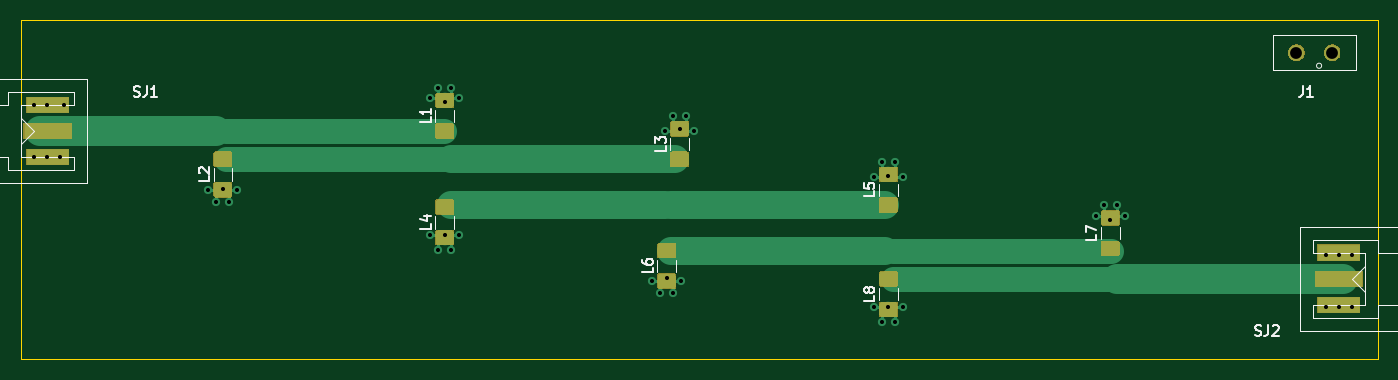
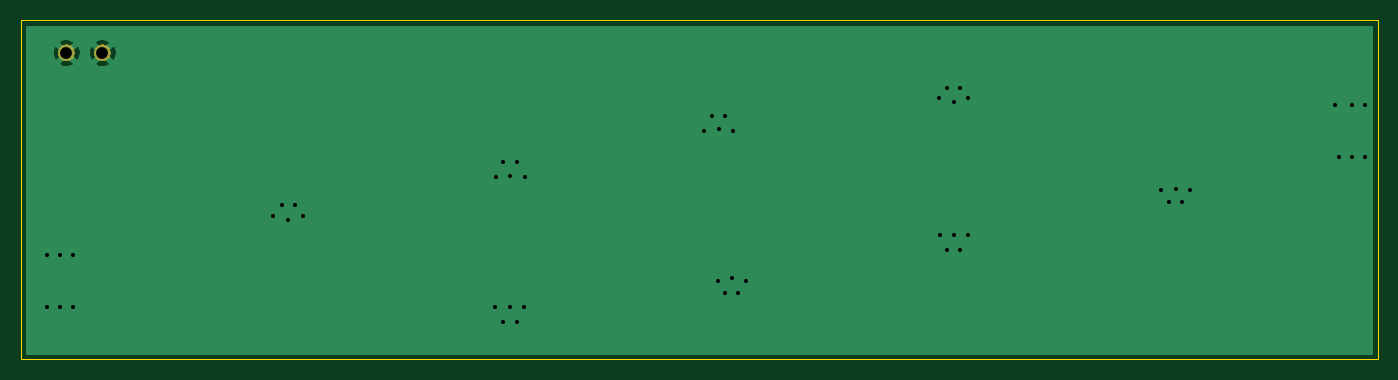
Circuit board: 10 layer files. Board 132.1 x 33.0 mm.
- bottom_copper: filtre_calcule-B_Cu.gbr (7232 bytes)
- bottom_mask: filtre_calcule-B_Mask.gbr (2297 bytes)
- paste: filtre_calcule-B_Paste.gbr (538 bytes)
- bottom_silk: filtre_calcule-B_SilkS.gbr (539 bytes)
- outline: filtre_calcule-Edge_Cuts.gbr (829 bytes)
- top_copper: filtre_calcule-F_Cu.gbr (35192 bytes)
- top_mask: filtre_calcule-F_Mask.gbr (18633 bytes)
- paste: filtre_calcule-F_Paste.gbr (29457 bytes)
- top_silk: filtre_calcule-F_SilkS.gbr (8804 bytes)
- drill: filtre_calcule.drl (1041 bytes)

=== bottom_copper: filtre_calcule-B_Cu.gbr (7232 bytes, source omitted) ===
=== bottom_mask: filtre_calcule-B_Mask.gbr ===
G04 #@! TF.GenerationSoftware,KiCad,Pcbnew,5.1.2-f72e74a~84~ubuntu18.04.1*
G04 #@! TF.CreationDate,2019-07-26T13:12:55+02:00*
G04 #@! TF.ProjectId,filtre_calcule,66696c74-7265-45f6-9361-6c63756c652e,rev?*
G04 #@! TF.SameCoordinates,Original*
G04 #@! TF.FileFunction,Soldermask,Bot*
G04 #@! TF.FilePolarity,Negative*
%FSLAX46Y46*%
G04 Gerber Fmt 4.6, Leading zero omitted, Abs format (unit mm)*
G04 Created by KiCad (PCBNEW 5.1.2-f72e74a~84~ubuntu18.04.1) date 2019-07-26 13:12:55*
%MOMM*%
%LPD*%
G04 APERTURE LIST*
%ADD10C,0.100000*%
G04 APERTURE END LIST*
D10*
G36*
X187562142Y-72243242D02*
G01*
X187710101Y-72304529D01*
X187843255Y-72393499D01*
X187956501Y-72506745D01*
X188045471Y-72639899D01*
X188106758Y-72787858D01*
X188138000Y-72944925D01*
X188138000Y-73105075D01*
X188106758Y-73262142D01*
X188045471Y-73410101D01*
X187956501Y-73543255D01*
X187843255Y-73656501D01*
X187710101Y-73745471D01*
X187562142Y-73806758D01*
X187405075Y-73838000D01*
X187244925Y-73838000D01*
X187087858Y-73806758D01*
X186939899Y-73745471D01*
X186806745Y-73656501D01*
X186693499Y-73543255D01*
X186604529Y-73410101D01*
X186543242Y-73262142D01*
X186512000Y-73105075D01*
X186512000Y-72944925D01*
X186543242Y-72787858D01*
X186604529Y-72639899D01*
X186693499Y-72506745D01*
X186806745Y-72393499D01*
X186939899Y-72304529D01*
X187087858Y-72243242D01*
X187244925Y-72212000D01*
X187405075Y-72212000D01*
X187562142Y-72243242D01*
X187562142Y-72243242D01*
G37*
G36*
X184062142Y-72243242D02*
G01*
X184210101Y-72304529D01*
X184343255Y-72393499D01*
X184456501Y-72506745D01*
X184545471Y-72639899D01*
X184606758Y-72787858D01*
X184638000Y-72944925D01*
X184638000Y-73105075D01*
X184606758Y-73262142D01*
X184545471Y-73410101D01*
X184456501Y-73543255D01*
X184343255Y-73656501D01*
X184210101Y-73745471D01*
X184062142Y-73806758D01*
X183905075Y-73838000D01*
X183744925Y-73838000D01*
X183587858Y-73806758D01*
X183439899Y-73745471D01*
X183306745Y-73656501D01*
X183193499Y-73543255D01*
X183104529Y-73410101D01*
X183043242Y-73262142D01*
X183012000Y-73105075D01*
X183012000Y-72944925D01*
X183043242Y-72787858D01*
X183104529Y-72639899D01*
X183193499Y-72506745D01*
X183306745Y-72393499D01*
X183439899Y-72304529D01*
X183587858Y-72243242D01*
X183744925Y-72212000D01*
X183905075Y-72212000D01*
X184062142Y-72243242D01*
X184062142Y-72243242D01*
G37*
M02*

=== paste: filtre_calcule-B_Paste.gbr ===
G04 #@! TF.GenerationSoftware,KiCad,Pcbnew,5.1.2-f72e74a~84~ubuntu18.04.1*
G04 #@! TF.CreationDate,2019-07-26T13:12:55+02:00*
G04 #@! TF.ProjectId,filtre_calcule,66696c74-7265-45f6-9361-6c63756c652e,rev?*
G04 #@! TF.SameCoordinates,Original*
G04 #@! TF.FileFunction,Paste,Bot*
G04 #@! TF.FilePolarity,Positive*
%FSLAX46Y46*%
G04 Gerber Fmt 4.6, Leading zero omitted, Abs format (unit mm)*
G04 Created by KiCad (PCBNEW 5.1.2-f72e74a~84~ubuntu18.04.1) date 2019-07-26 13:12:55*
%MOMM*%
%LPD*%
G04 APERTURE LIST*
G04 APERTURE END LIST*
M02*

=== bottom_silk: filtre_calcule-B_SilkS.gbr ===
G04 #@! TF.GenerationSoftware,KiCad,Pcbnew,5.1.2-f72e74a~84~ubuntu18.04.1*
G04 #@! TF.CreationDate,2019-07-26T13:12:55+02:00*
G04 #@! TF.ProjectId,filtre_calcule,66696c74-7265-45f6-9361-6c63756c652e,rev?*
G04 #@! TF.SameCoordinates,Original*
G04 #@! TF.FileFunction,Legend,Bot*
G04 #@! TF.FilePolarity,Positive*
%FSLAX46Y46*%
G04 Gerber Fmt 4.6, Leading zero omitted, Abs format (unit mm)*
G04 Created by KiCad (PCBNEW 5.1.2-f72e74a~84~ubuntu18.04.1) date 2019-07-26 13:12:55*
%MOMM*%
%LPD*%
G04 APERTURE LIST*
G04 APERTURE END LIST*
M02*

=== outline: filtre_calcule-Edge_Cuts.gbr ===
G04 #@! TF.GenerationSoftware,KiCad,Pcbnew,5.1.2-f72e74a~84~ubuntu18.04.1*
G04 #@! TF.CreationDate,2019-07-26T13:12:55+02:00*
G04 #@! TF.ProjectId,filtre_calcule,66696c74-7265-45f6-9361-6c63756c652e,rev?*
G04 #@! TF.SameCoordinates,Original*
G04 #@! TF.FileFunction,Profile,NP*
%FSLAX46Y46*%
G04 Gerber Fmt 4.6, Leading zero omitted, Abs format (unit mm)*
G04 Created by KiCad (PCBNEW 5.1.2-f72e74a~84~ubuntu18.04.1) date 2019-07-26 13:12:55*
%MOMM*%
%LPD*%
G04 APERTURE LIST*
%ADD10C,0.050000*%
G04 APERTURE END LIST*
D10*
X191770000Y-102870000D02*
X190500000Y-102870000D01*
X191770000Y-69850000D02*
X191770000Y-102870000D01*
X59690000Y-69850000D02*
X191770000Y-69850000D01*
X59690000Y-72390000D02*
X59690000Y-69850000D01*
X59690000Y-102870000D02*
X59690000Y-72390000D01*
X190500000Y-102870000D02*
X59690000Y-102870000D01*
M02*

=== top_copper: filtre_calcule-F_Cu.gbr (35192 bytes, source omitted) ===
=== top_mask: filtre_calcule-F_Mask.gbr (18633 bytes, source omitted) ===
=== paste: filtre_calcule-F_Paste.gbr (29457 bytes, source omitted) ===
=== top_silk: filtre_calcule-F_SilkS.gbr (8804 bytes, source omitted) ===
=== drill: filtre_calcule.drl ===
M48
; DRILL file {KiCad 5.1.2-f72e74a~84~ubuntu18.04.1} date ven. 26 juil. 2019 13:13:04 CEST
; FORMAT={-:-/ absolute / inch / decimal}
; #@! TF.CreationDate,2019-07-26T13:13:04+02:00
; #@! TF.GenerationSoftware,Kicad,Pcbnew,5.1.2-f72e74a~84~ubuntu18.04.1
FMAT,2
INCH
T1C0.0157
T2C0.0453
%
G90
G05
T1
X2.4Y-3.075
X2.4Y-3.275
X2.45Y-3.075
X2.45Y-3.275
X2.5Y-3.275
X2.5157Y-3.075
X3.0695Y-3.4
X3.1Y-3.4488
X3.125Y-3.3976
X3.15Y-3.4488
X3.1797Y-3.4
X3.9191Y-3.575
X3.9199Y-3.05
X3.95Y-3.01
X3.95Y-3.6321
X3.975Y-3.0642
X3.975Y-3.575
X4.0Y-3.01
X4.0Y-3.6321
X4.0293Y-3.575
X4.0301Y-3.05
X4.7691Y-3.75
X4.8Y-3.7969
X4.8197Y-3.175
X4.825Y-3.7392
X4.85Y-3.1189
X4.85Y-3.7969
X4.875Y-3.1681
X4.8793Y-3.75
X4.9Y-3.1189
X4.9299Y-3.175
X5.6181Y-3.35
X5.6207Y-3.85
X5.65Y-3.2929
X5.65Y-3.9059
X5.675Y-3.348
X5.675Y-3.8508
X5.7Y-3.2929
X5.7Y-3.9059
X5.7303Y-3.35
X5.7309Y-3.85
X6.4691Y-3.5
X6.5Y-3.4591
X6.525Y-3.5142
X6.55Y-3.4591
X6.5813Y-3.5
X7.35Y-3.65
X7.35Y-3.85
X7.4Y-3.65
X7.4Y-3.85
X7.45Y-3.65
X7.45Y-3.85
T2
X7.2372Y-2.875
X7.375Y-2.875
T0
M30

